Run: headless pygame with SDL's dummy video driver; simulated clock (each Clock.tick advances the game by its frame time, no real sleeping); random seed 0; keys injected as events and as key.get_pressed() state; no mouse input.
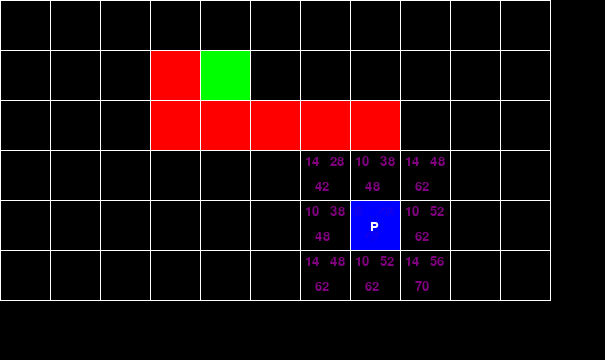
Frame 1 of 4 · flips 1–60 · no input
Frame 2 of 4 · flips 61–180 · tapped SPACE, RETURN · held RIGHT (→), D · screen unchanged from frame 1, image omitted
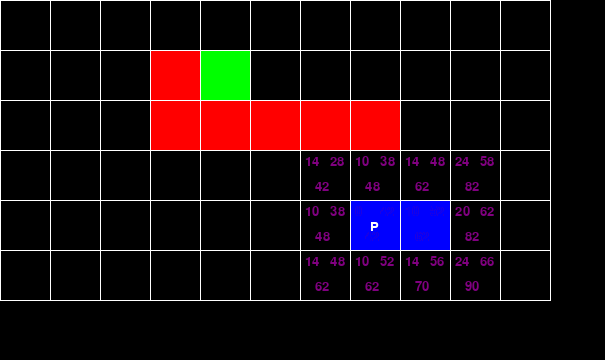
Frame 3 of 4 · flips 181–300 · held DOWN (↓), S
Frame 4 of 4 · flips 301–420 · held LEFT (←), A, UP (↑), W · screen unchanged from frame 3, image omitted

The pygame program that drew these frames:

import pygame

cols = 11
rows = 6

pygame.init()
screen = pygame.display.set_mode((cols * 55, rows * 60))
fps = pygame.time.Clock()
running = True
dt = 0

# Initialize font
pygame.font.init()
font = pygame.font.Font(None, 20)

black = pygame.Color(0, 0, 0)
white = pygame.Color(255, 255, 255)
red = pygame.Color(255, 0, 0)
green = pygame.Color(0, 255, 0)
blue = pygame.Color(0, 0, 255)
purple = pygame.Color(128, 0, 128)
gray = pygame.Color(128, 128, 128)

BARRIER = 1
EMPTY = 0
PLAYER = 2
DESTINATION = 3
CURRENT = 4
CLOSED = 5

game_grid = [[0 for i in range(cols)] for j in range(rows)]

barriers = [
    [1, 3],
    [2, 3],
    [2, 4],
    [2, 5],
    [2, 6],
    [2, 7],
]

player_pos = [4, 7]
current_pos = player_pos.copy()
destination = [1, 4]

for barrier in barriers:
    game_grid[barrier[0]][barrier[1]] = BARRIER

game_grid[player_pos[0]][player_pos[1]] = PLAYER
game_grid[destination[0]][destination[1]] = DESTINATION

open_list = []
closed_list = []

# Dictionary to store G, H, and F scores for each node
node_scores = {}

def move_player(direction):
    global current_pos, game_grid
    new_pos = current_pos.copy()

    if direction == "UP":
        new_pos[0] -= 1
    elif direction == "DOWN":
        new_pos[0] += 1
    elif direction == "LEFT":
        new_pos[1] -= 1
    elif direction == "RIGHT":
        new_pos[1] += 1
    elif direction == "UP_LEFT":
        new_pos[0] -= 1
        new_pos[1] -= 1
    elif direction == "UP_RIGHT":
        new_pos[0] -= 1
        new_pos[1] += 1
    elif direction == "DOWN_LEFT":
        new_pos[0] += 1
        new_pos[1] -= 1
    elif direction == "DOWN_RIGHT":
        new_pos[0] += 1
        new_pos[1] += 1

    if new_pos[0] < 0 or new_pos[0] >= rows or new_pos[1] < 0 or new_pos[1] >= cols:
        return

    if game_grid[new_pos[0]][new_pos[1]] == BARRIER:
        return

    game_grid[current_pos[0]][current_pos[1]] = EMPTY
    current_pos = new_pos
    game_grid[current_pos[0]][current_pos[1]] = CURRENT

def reset_game():
    global player_pos, current_pos, game_grid, open_list, closed_list, node_scores
    game_grid = [[0 for i in range(cols)] for j in range(rows)]
    player_pos = [4, 7]
    current_pos = player_pos.copy()
    game_grid[player_pos[0]][player_pos[1]] = PLAYER
    game_grid[destination[0]][destination[1]] = DESTINATION
    for barrier in barriers:
        game_grid[barrier[0]][barrier[1]] = BARRIER
    open_list = []
    closed_list = []
    node_scores = {}

def calculate_distance(start, end):
    row_diff = abs(start[0] - end[0])
    col_diff = abs(start[1] - end[1])
    diagonal_steps = min(row_diff, col_diff)
    straight_steps = abs(row_diff - col_diff)
    distance = diagonal_steps * 14 + straight_steps * 10
    return distance

def update_open_list():
    global open_list, closed_list, node_scores
    new_open_list = []
    for row in range(current_pos[0] - 1, current_pos[0] + 2):
        for col in range(current_pos[1] - 1, current_pos[1] + 2):
            if 0 <= row < rows and 0 <= col < cols and game_grid[row][col] != BARRIER:
                if [row, col] != current_pos and [row, col] not in closed_list:
                    new_open_list.append([row, col])
    open_list.extend([pos for pos in new_open_list if pos not in open_list])
    if current_pos not in closed_list:
        closed_list.append(current_pos)
        game_grid[current_pos[0]][current_pos[1]] = CLOSED

    for pos in closed_list:
        if pos in open_list:
            open_list.remove(pos)
        
    for pos in open_list:
        g_score = calculate_distance(pos, player_pos)
        h_score = calculate_distance(pos, destination)
        f_score = g_score + h_score
        node_scores[tuple(pos)] = (g_score, h_score, f_score)
        
    for pos in closed_list:
        g_score = calculate_distance(pos, player_pos)
        h_score = calculate_distance(pos, destination)
        f_score = g_score + h_score
        node_scores[tuple(pos)] = (g_score, h_score, f_score)

def draw_game_grid():
    screen.fill("black")

    for row in range(len(game_grid)):
        for col in range(len(game_grid[row])):
            rect = pygame.Rect(col * 50, row * 50, 50, 50)
            if game_grid[row][col] == BARRIER:
                pygame.draw.rect(screen, red, rect)
            elif game_grid[row][col] == CURRENT:
                pygame.draw.rect(screen, purple, rect)
            elif game_grid[row][col] == PLAYER:
                pygame.draw.rect(screen, white, rect)
            elif game_grid[row][col] == DESTINATION:
                pygame.draw.rect(screen, green, rect)
            elif game_grid[row][col] == CLOSED:
                pygame.draw.rect(screen, blue, rect)
            else:
                pygame.draw.rect(screen, black, rect)
                
            if col == player_pos[1] and row == player_pos[0]:
                text = font.render("P", True, white)
                pygame.draw.rect(screen, blue, rect)
                screen.blit(text, (col * 50 + 20, row * 50 + 20))
                
            if (row, col) in node_scores:
                g_score, h_score, f_score = node_scores[(row, col)]
                g_text_surface = font.render(str(g_score), True, purple)
                h_text_surface = font.render(str(h_score), True, purple)
                f_text_surface = font.render(str(f_score), True, purple)
                
                screen.blit(g_text_surface, (rect.x + 5, rect.y + 5))
                screen.blit(h_text_surface, (rect.x + rect.width - 20, rect.y + 5))
                screen.blit(f_text_surface, (rect.x + rect.width // 2 - 10, rect.y + rect.height // 2 + 5))
                
            if [row, col] in closed_list:
                g_score, h_score, f_score = node_scores[(row, col)]
                g_text_surface = font.render(str(g_score), True, blue)
                h_text_surface = font.render(str(h_score), True, blue)
                f_text_surface = font.render(str(f_score), True, blue)
                
                screen.blit(g_text_surface, (rect.x + 5, rect.y + 5))
                screen.blit(h_text_surface, (rect.x + rect.width - 20, rect.y + 5))
                screen.blit(f_text_surface, (rect.x + rect.width // 2 - 10, rect.y + rect.height // 2 + 5))
                
    # draw the borders of the grid
    for i in range(cols + 1):
        pygame.draw.line(screen, white, (i * 50, 0), (i * 50, rows * 50))
    for i in range(rows + 1):
        pygame.draw.line(screen, white, (0, i * 50), (cols * 50, i * 50))

update_open_list()

while running:
    for event in pygame.event.get():
        if event.type == pygame.QUIT:
            running = False
        elif event.type == pygame.KEYUP:
            if event.key == pygame.K_r:
                reset_game()
            elif event.key == pygame.K_w:
                move_player("UP")
            elif event.key == pygame.K_x:
                move_player("DOWN")
            elif event.key == pygame.K_a:
                move_player("LEFT")
            elif event.key == pygame.K_d:
                move_player("RIGHT")
            elif event.key == pygame.K_q:
                move_player("UP_LEFT")
            elif event.key == pygame.K_e:
                move_player("UP_RIGHT")
            elif event.key == pygame.K_z:
                move_player("DOWN_LEFT")
            elif event.key == pygame.K_c:
                move_player("DOWN_RIGHT")

    update_open_list()
    draw_game_grid()

    # flip() the display to put your work on screen
    pygame.display.flip()
    
    # limits FPS to 60
    dt = fps.tick(60) / 1000

pygame.quit()
